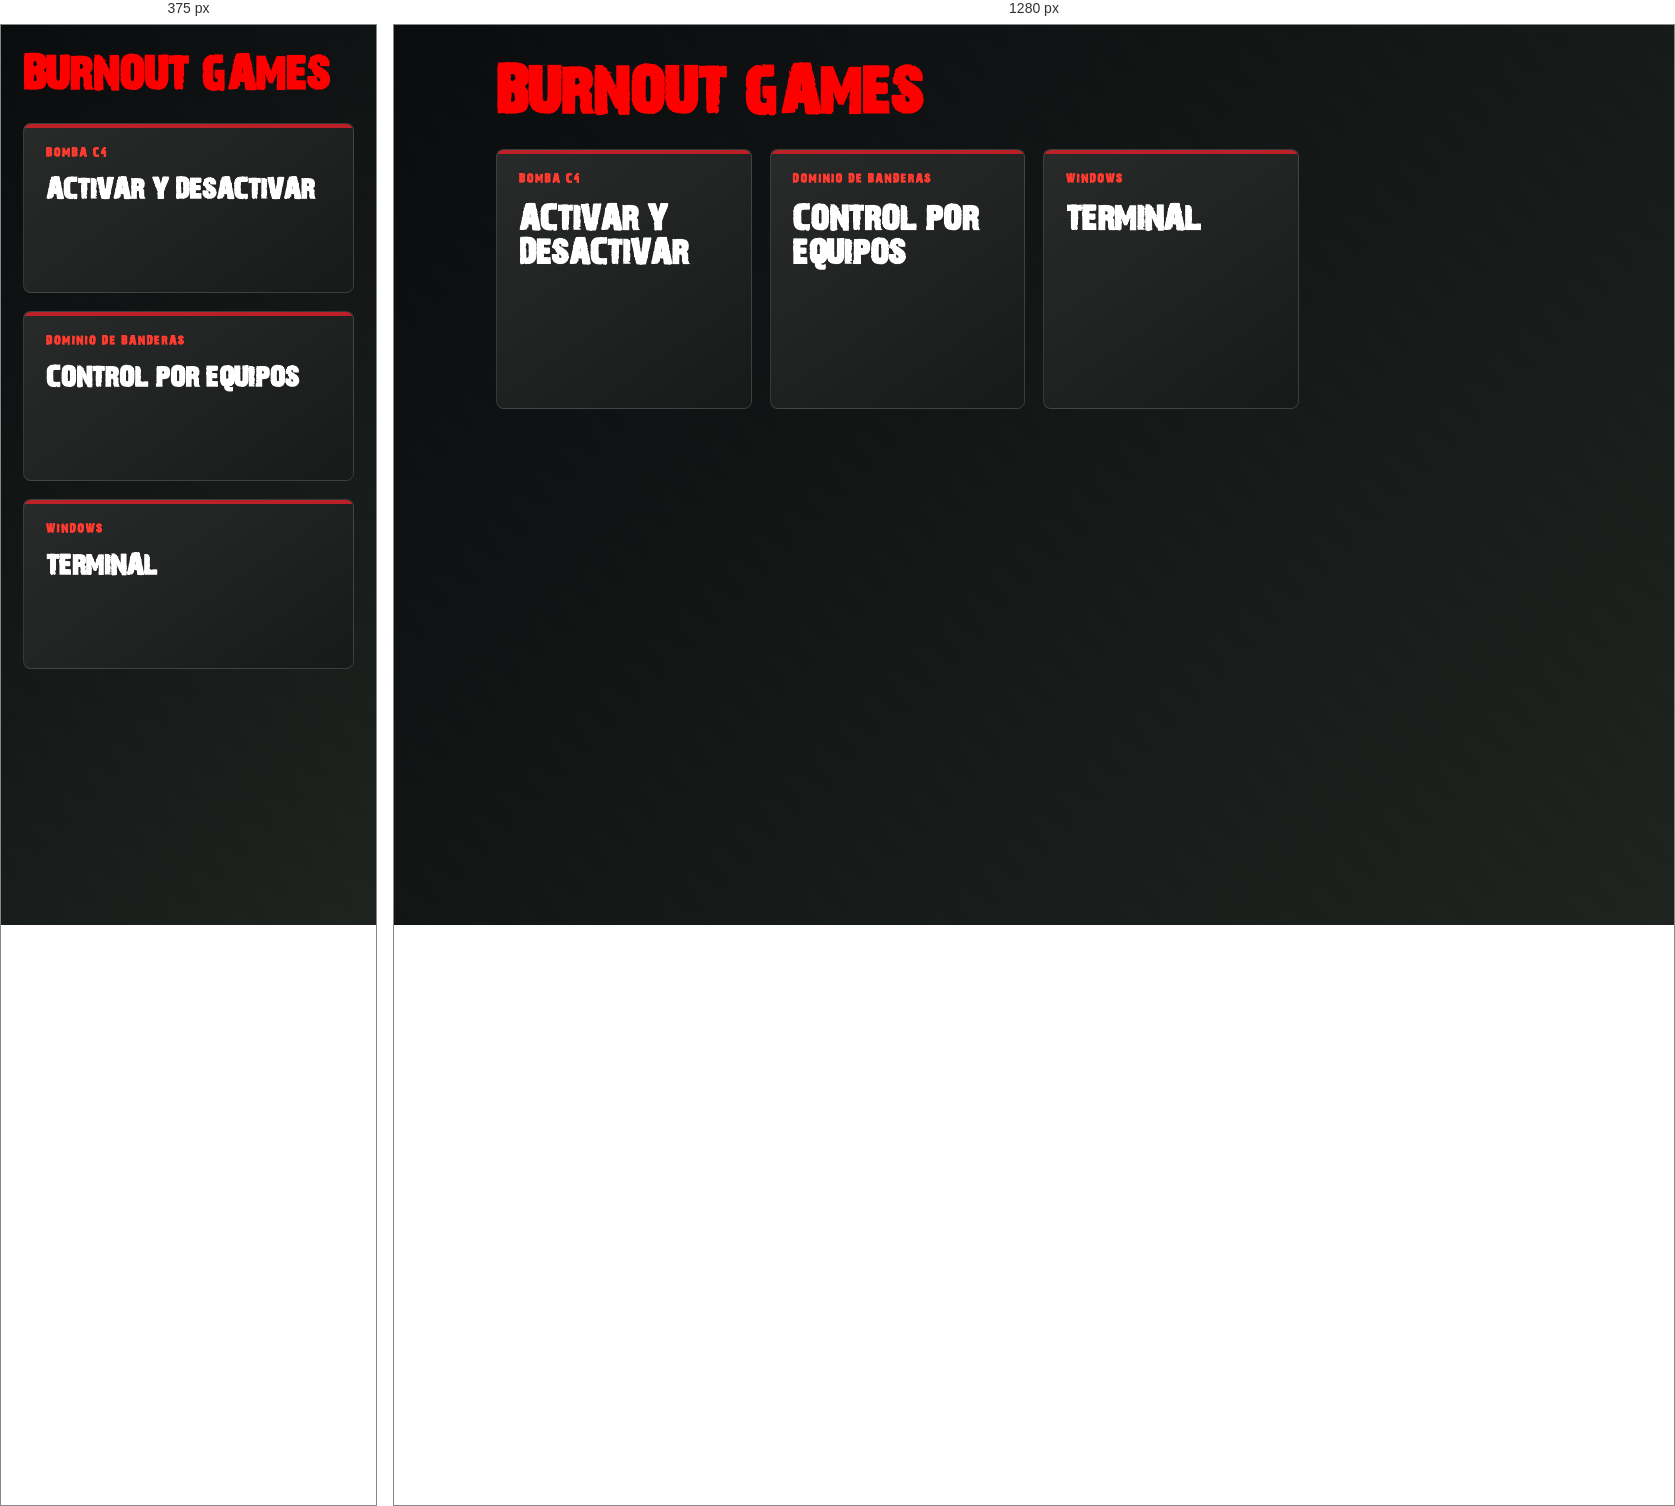
Rendered at 375 px and 1280 px, left to right.

<!-- file: burnoutgames.html -->
<!DOCTYPE html>
<html lang="es">
  <head>
    <title>Burnout Games - Burnout Airsoft</title>
    <meta charset="utf-8">
    <meta name="viewport" content="width=device-width, initial-scale=1">
    <meta name="theme-color" content="#050608">
    <link rel="icon" type="image/png" href="images/resources/logoBurnout-3.png" />
    <link rel="apple-touch-icon" href="images/resources/logoBurnout-3.png">
    <link rel="manifest" href="burnoutgames.webmanifest">
    <link rel="stylesheet" href="assets/css/burnoutgames.css">
  </head>
  <body>
    <main class="burnoutgames-page">
      <section class="games-hero">
        <h1>BURNOUT GAMES</h1>
      </section>

      <section class="games-grid" aria-label="Menu de minijuegos">
        <a class="game-card game-card--c4" href="burnoutgames_c4.html">
          <span>Bomba C4</span>
          <strong>Activar y desactivar</strong>
        </a>

        <a class="game-card game-card--dominio" href="burnoutgames_dominio.html">
          <span>Dominio de banderas</span>
          <strong>Control por equipos</strong>
        </a>

        <a class="game-card" href="burnoutgames_windows.html">
          <span>Windows</span>
          <strong>Terminal</strong>
        </a>

      </section>
    </main>
    <script type="text/javascript" src="assets/js/burnoutgames.js"></script>
    <script type="text/javascript" src="assets/js/burnoutgames_pwa.js"></script>
  </body>
</html>


/* @media block from burnoutgames.css */
@media (max-width: 900px) {
  .burnoutgames-page {
    padding: 24px 0;
  }

  .games-grid {
    grid-template-columns: 1fr;
  }

  .games-hero h1 {
    font-size: 46px;
  }

  .game-card {
    min-height: 170px;
  }

  .game-card strong {
    font-size: 28px;
  }
}